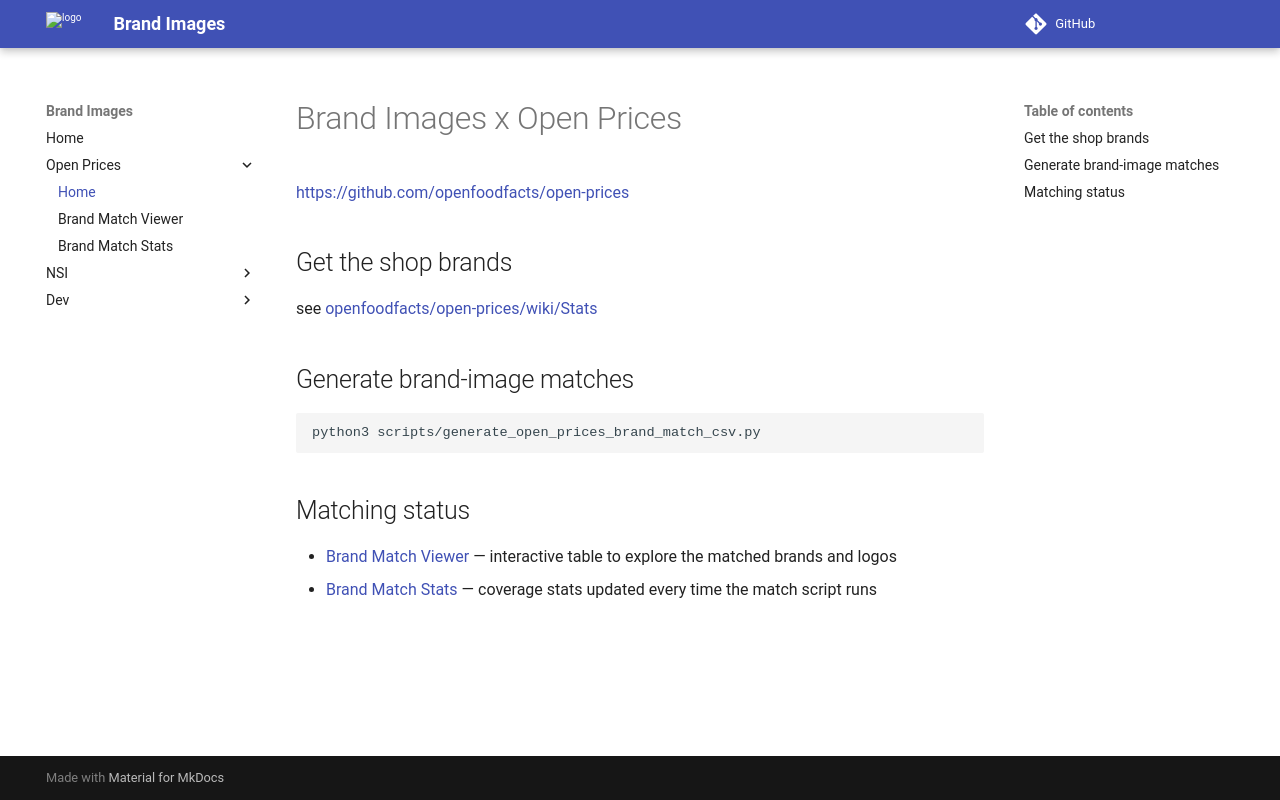

repository: openfoodfacts/brand-images · page: open-prices/index.html · generator: mkdocs

# Brand Images x Open Prices

[https://github.com/openfoodfacts/open-prices](https://github.com/openfoodfacts/open-prices)

## Get the shop brands

see [openfoodfacts/open-prices/wiki/Stats](https://github.com/openfoodfacts/open-prices/wiki/Stats#top-location-brand-names)

## Generate brand-image matches

```bash
python3 scripts/generate_open_prices_brand_match_csv.py
```

## Matching status

- [Brand Match Viewer](brand-match-viewer.md) — interactive table to explore the matched brands and logos
- [Brand Match Stats](brand-match-stats.md) — coverage stats updated every time the match script runs
